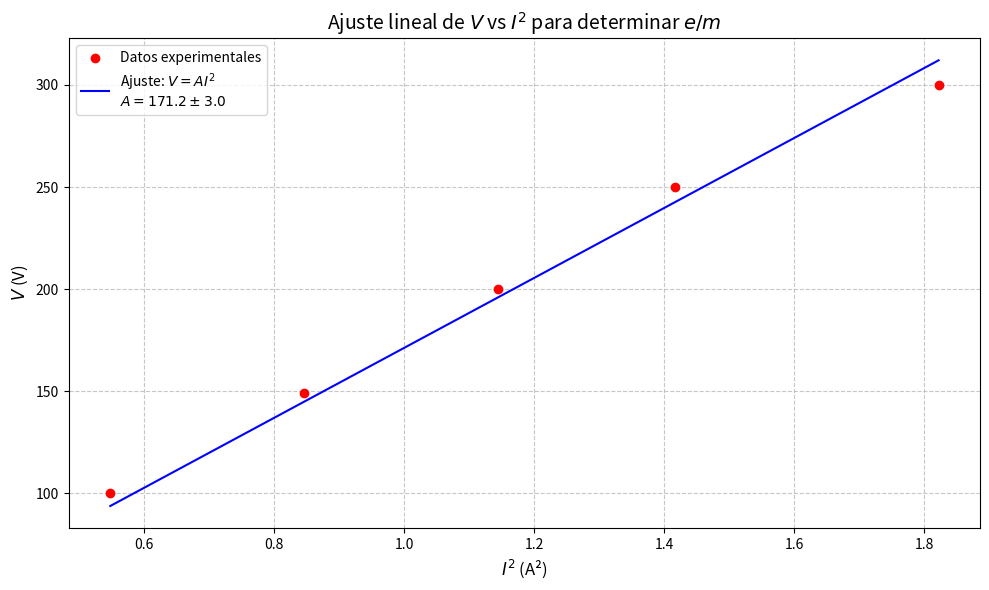

Write the Python code that produced this figure.
import numpy as np
import matplotlib.pyplot as plt
from scipy.optimize import curve_fit

# Datos de la tabla (I^2 en A², V en V)
I_squared = np.array([0.5476, 0.8464, 1.1449, 1.4161, 1.8225])
V = np.array([100, 149, 200, 250, 300])

# Función para el ajuste lineal: V = A * I^2 + B
def linear_model(x, A):
    return A * x

# Realizar el ajuste
params, covariance = curve_fit(linear_model, I_squared, V)
A = params[0]  # Extraer el valor escalar
A_err = np.sqrt(np.diag(covariance))[0]  # Extraer el valor escalar del error

# Crear valores para la curva de ajuste
I_squared_fit = np.linspace(min(I_squared), max(I_squared), 100)
V_fit = linear_model(I_squared_fit, A)

# Graficar datos y ajuste
plt.figure(figsize=(10, 6))
plt.scatter(I_squared, V, color='red', label='Datos experimentales', zorder=5)
plt.plot(I_squared_fit, V_fit, 'b-', label=f'Ajuste: $V = A I^2$\n$A = {A:.1f} \pm {A_err:.1f}$')

# Personalizar gráfica
plt.xlabel('$I^2$ (A²)', fontsize=12)
plt.ylabel('$V$ (V)', fontsize=12)
plt.title('Ajuste lineal de $V$ vs $I^2$ para determinar $e/m$', fontsize=14)
plt.grid(True, linestyle='--', alpha=0.7)
plt.legend(fontsize=10)
plt.tight_layout()

# Mostrar resultados del ajuste
print(f"Resultados del ajuste:")
print(f"A (pendiente) = {A:.1f} ± {A_err:.1f} V/A²")

plt.show()